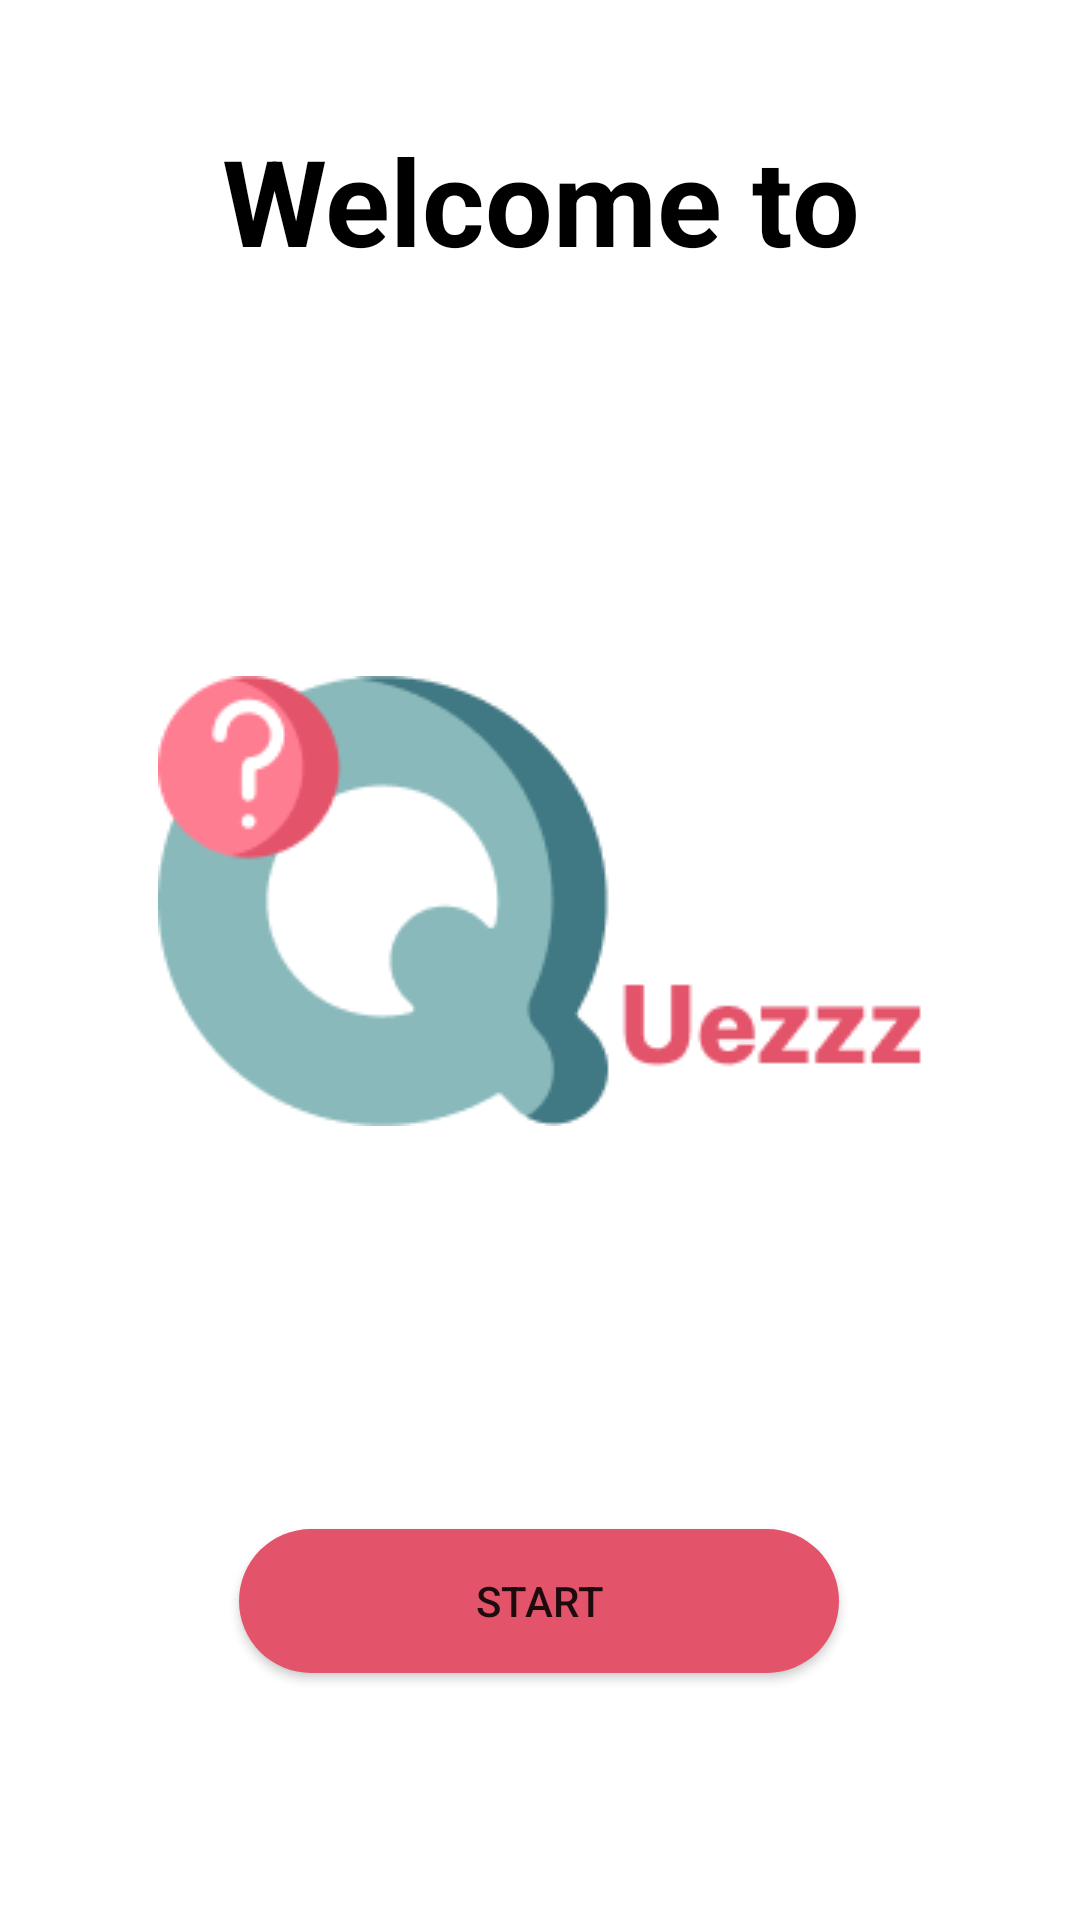

Here is an Android app screen rendered from its layout file. Give the layout XML and the strings, colors and styles it references.
<!-- AndroidManifest.xml: application theme Theme.Quezzz -->
<!-- res/layout/fragment_welcome.xml -->
<?xml version="1.0" encoding="utf-8"?>
<androidx.constraintlayout.widget.ConstraintLayout xmlns:android="http://schemas.android.com/apk/res/android"
    xmlns:app="http://schemas.android.com/apk/res-auto"
    xmlns:tools="http://schemas.android.com/tools"
    android:id="@+id/cl_welcome"
    android:layout_width="match_parent"
    android:layout_height="match_parent"
    tools:context=".fragment.WelcomeFragment">

    <TextView
        android:id="@+id/tv_welcome"
        android:layout_width="match_parent"
        android:layout_height="wrap_content"
        android:layout_marginTop="40dp"
        android:gravity="center"
        android:text="Welcome to"
        android:textColor="@color/black"
        android:textSize="40sp"
        android:textStyle="bold"
        app:layout_constraintEnd_toEndOf="parent"
        app:layout_constraintStart_toStartOf="parent"
        app:layout_constraintTop_toTopOf="parent" />

    <ImageView
        android:id="@+id/iv_icon"
        android:layout_width="wrap_content"
        android:layout_height="wrap_content"
        android:layout_marginTop="132dp"
        android:src="@drawable/icon"
        app:layout_constraintEnd_toEndOf="@+id/tv_welcome"
        app:layout_constraintStart_toStartOf="@+id/tv_welcome"
        app:layout_constraintTop_toBottomOf="@+id/tv_welcome" />

    <Button
        android:id="@+id/btn_start"
        android:layout_width="200dp"
        android:layout_height="wrap_content"
        android:layout_marginTop="60dp"
        android:background="@drawable/button_shape_round"
        android:text="Start"
        app:layout_constraintBottom_toBottomOf="parent"
        app:layout_constraintEnd_toEndOf="@+id/iv_icon"
        app:layout_constraintHorizontal_bias="0.49"
        app:layout_constraintStart_toStartOf="@+id/iv_icon"
        app:layout_constraintTop_toBottomOf="@+id/iv_icon"
        app:layout_constraintVertical_bias="0.475" />
</androidx.constraintlayout.widget.ConstraintLayout>
<!-- resources referenced by this layout -->
<resources>
  <color name="black">#FF000000</color>
  <!-- drawable button_shape_round (drawable) -->
  <?xml version="1.0" encoding="utf-8"?>
  <shape xmlns:android="http://schemas.android.com/apk/res/android"
      android:shape="rectangle">
      <corners android:radius="40dp"/>
      <solid android:color="@color/pinkColor"/>
  
  </shape>
  <!-- drawable icon: png bitmap (drawable, 7885 bytes) -->
  <style name="Theme.Quezzz" parent="Theme.MaterialComponents.DayNight.DarkActionBar">
          
          <item name="colorPrimary">@color/pinkColor</item>
          <item name="colorPrimaryVariant">@color/pinkColor</item>
          <item name="colorOnPrimary">@color/white</item>
          
          <item name="colorSecondary">@color/blueColor</item>
          <item name="colorSecondaryVariant">@color/blueColor</item>
          <item name="colorOnSecondary">@color/black</item>
          
          <item name="android:statusBarColor" tools:targetApi="l">?attr/colorPrimaryVariant</item>
          
      </style>
  <color name="pinkColor">#E3536A</color>
  <color name="white">#FFFFFFFF</color>
  <color name="blueColor">#407984</color>
</resources>
